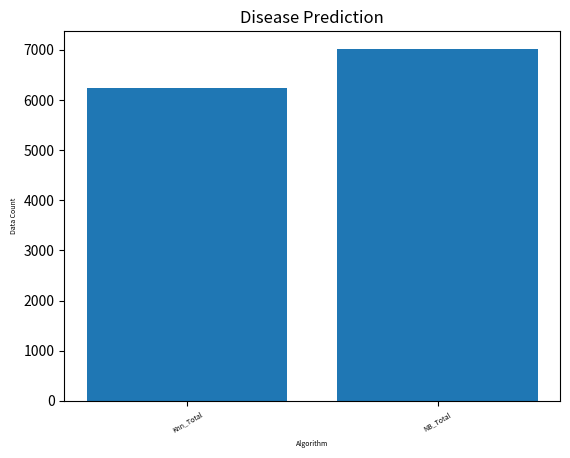

Python code for this plot:
import matplotlib.pyplot as plt
import matplotlib.pyplot as plt1
import numpy as np

label = ['Knn_Total','NB_Total']
no_data = [6244,7020]

def plot_bar_x():
    # this is for plotting purpose
    index = np.arange(len(label))	
    plt.bar(index, no_data)
    plt.xlabel('Algorithm', fontsize=5)
    plt.ylabel('Data Count', fontsize=5)
    plt.xticks(index, label, fontsize=5, rotation=30)
    plt.title('Disease Prediction')
    #plt.show()
	
    plt.show()

plot_bar_x()	
#plot_bar_x1()	